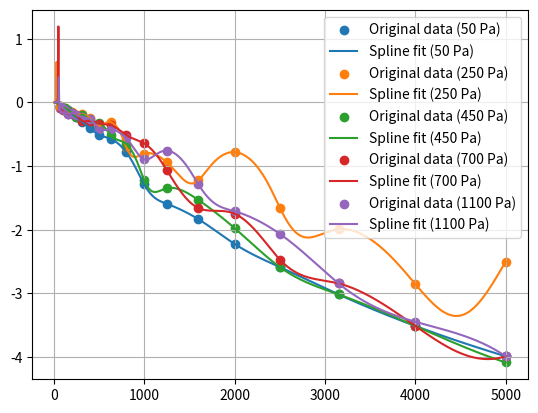
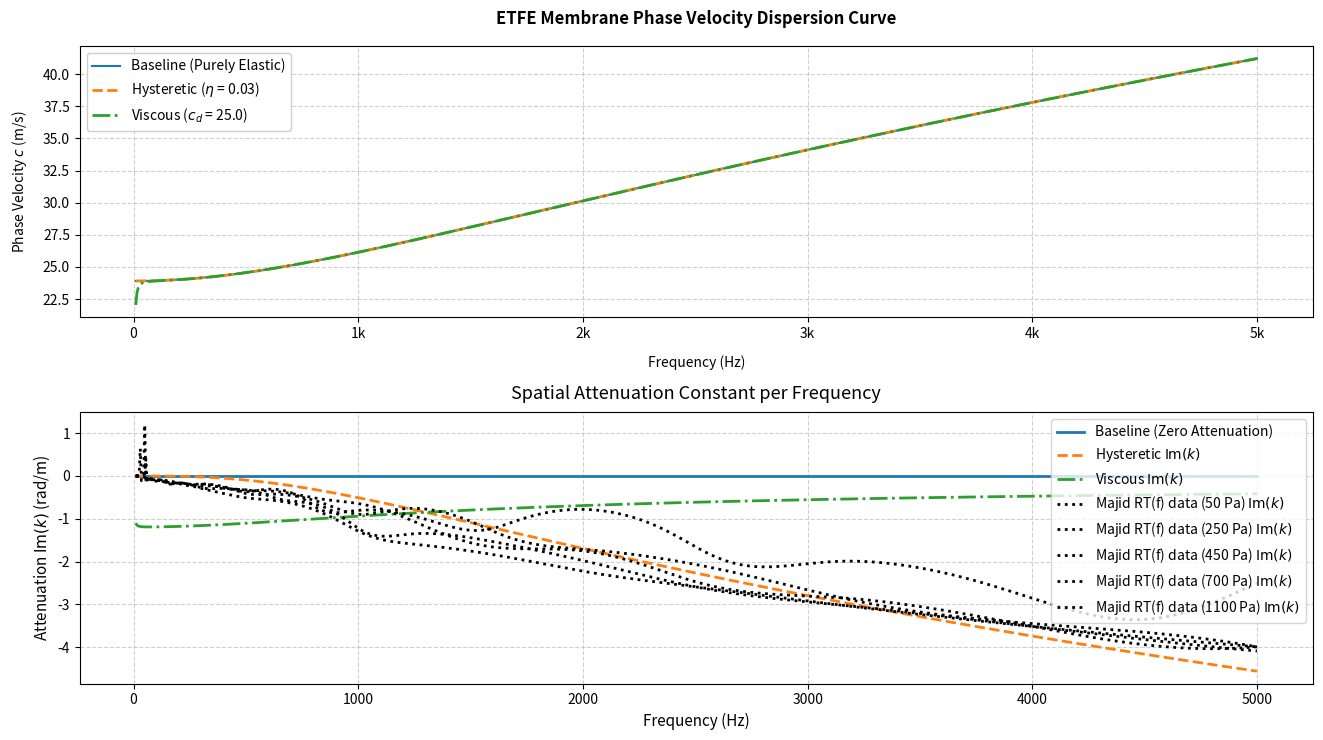

Generate these figures, in order, with matplotlib:
import numpy as np
import matplotlib.pyplot as plt
from scipy.interpolate import interp1d
from scipy.interpolate import make_interp_spline

# --- 0. SLIDE-FRIENDLY STYLE (large fonts, thick lines, high contrast) ---
# plt.rcParams.update({
#     'font.size': 20,
#     'axes.titlesize': 28,
#     'axes.labelsize': 24,
#     'xtick.labelsize': 20,
#     'ytick.labelsize': 20,
#     'legend.fontsize': 20,
#     'lines.linewidth': 4,
#     'axes.linewidth': 2,
#     'xtick.major.width': 2,
#     'ytick.major.width': 2,
#     'xtick.major.size': 8,
#     'ytick.major.size': 8,
# })

# --- 1. MATERIAL PARAMETERS (Membrane 1) ---
tension = 250.0       # Tension force (T) in N/m
thickness = 0.25E-3   # Thickness (h) in m
density = 1750.0      # Density (rho) in kg/m^3
young_mod = 0.52E9    # Young's modulus (E) in Pa
pois_ratio = 0.45     # Poisson's ratio (nu)

eta = 0.03           # Structural loss factor for hysteretic damping
cd = 25.0             # Viscous damping coefficient (Ns/m^3 - tuned for illustration)

# Calculate bending stiffness (B) (real)
bending_stiffness = (young_mod * thickness**3) / (12.0 * (1.0 - pois_ratio**2))

# --- 2. FREQUENCY RANGE ---
frequencies_hz = np.linspace(10.0, 5000.0, 1000)
omegas = 2.0 * np.pi * frequencies_hz
rho_h = density * thickness

# Storage arrays for complex wavenumbers
k_baseline = np.zeros(len(omegas), dtype=complex)
k_hysteretic = np.zeros(len(omegas), dtype=complex)
k_viscous = np.zeros(len(omegas), dtype=complex)
k_combined = np.zeros(len(omegas), dtype=complex)

for i, omega in enumerate(omegas):
    # 1. Baseline Case (Purely Elastic)
    a_base = bending_stiffness
    b_base = tension
    c_base = -rho_h * (omega**2)
    X_base = (-b_base + np.sqrt(b_base**2 - 4 * a_base * c_base)) / (2.0 * a_base)
    k_baseline[i] = np.sqrt(X_base)

    # 2. Hysteretic Damping Case (Complex Bending: B * (1 + j*eta))
    a_hys = bending_stiffness * (1.0 + 1j * eta)
    b_hys = tension
    c_hys = -rho_h * (omega**2)
    X_hys = (-b_hys + np.sqrt(b_hys**2 - 4 * a_hys * c_hys)) / (2.0 * a_hys)
    k_hysteretic[i] = np.sqrt(X_hys)

    # 3. Viscous Damping Case (Real B + c_d * dw/dt)
    a_vis = bending_stiffness
    b_vis = tension
    c_vis = -rho_h * (omega**2) + 1j * omega * cd
    X_vis = (-b_vis + np.sqrt(b_vis**2 - 4 * a_vis * c_vis)) / (2.0 * a_vis)
    k_viscous[i] = np.sqrt(X_vis)

# --- 3. EXTRACT PROPAGATION AND ATTENUATION ---
c_base = omegas / np.real(k_baseline)
c_hys = omegas / np.real(k_hysteretic)
c_vis = omegas / np.real(k_viscous)

attn_base = np.imag(k_baseline)
attn_hys = np.imag(k_hysteretic)
attn_vis = np.imag(k_viscous)

# Majid RT(f) attenuation data
freqs_majid = [63,
80,
100,
125,
160,
200,
250,
315,
400,
500,
630,
800,
1000,
1250,
1600,
2000,
2500,
3150,
4000,
5000]

p50_RT_majid = [5.217,
3.716,
3.289,
2.453,
2.379,
1.644,
1.258,
0.928,
0.694,
0.552,
0.484,
0.348,
0.205,
0.16,
0.132,
0.103,
0.083,
0.066,
0.052,
0.042]

p250_RT_majid = [4.687,
3.673,
3.126,
3.049,
1.759,
1.831,
1.494,
1.519,
1.14,
0.764,
0.894,
0.392,
0.329,
0.271,
0.198,
0.294,
0.13,
0.1,
0.064,
0.067]

p450_RT_majid = [5.068,
3.292,
3.137,
3.198,
2.225,
1.809,
1.287,
1.468,
1,
0.869,
0.538,
0.419,
0.216,
0.189,
0.158,
0.116,
0.083,
0.066,
0.052,
0.041]

p700_RT_majid = [3.575,
3.355,
2.375,
2.356,
1.535,
1.745,
1.437,
0.989,
0.979,
0.849,
0.773,
0.532,
0.41,
0.239,
0.146,
0.131,
0.087,
0.07,
0.052,
0.042]

p1100_RT_majid = [3.319,
4.429,
2.966,
2.467,
1.579,
1.735,
1.477,
1.257,
1.072,
0.686,
0.653,
0.482,
0.295,
0.337,
0.188,
0.134,
0.104,
0.07,
0.053,
0.042]

c_interp = interp1d(frequencies_hz, c_base, kind='nearest')

# Original data points
attn_majid_data_p50 = -3 * np.log(10) / (
    c_interp(freqs_majid) * np.array(p50_RT_majid)
)
attn_majid_data_p250 = -3 * np.log(10) / (
    c_interp(freqs_majid) * np.array(p250_RT_majid)
)
attn_majid_data_p450 = -3 * np.log(10) / (
    c_interp(freqs_majid) * np.array(p450_RT_majid)
)
attn_majid_data_p700 = -3 * np.log(10) / (
    c_interp(freqs_majid) * np.array(p700_RT_majid)
)
attn_majid_data_p1100 = -3 * np.log(10) / (
    c_interp(freqs_majid) * np.array(p1100_RT_majid)
)

# Fit
fit_majid_p50 = make_interp_spline(
    np.log10(freqs_majid),
    p50_RT_majid,
    k=3
)
fit_majid_p250 = make_interp_spline(
    np.log10(freqs_majid),
    p250_RT_majid,
    k=3
)
fit_majid_p450 = make_interp_spline(
    np.log10(freqs_majid),
    p450_RT_majid,
    k=3
)
fit_majid_p700 = make_interp_spline(
    np.log10(freqs_majid),
    p700_RT_majid,
    k=3
)
fit_majid_p1100 = make_interp_spline(
    np.log10(freqs_majid),
    p1100_RT_majid,
    k=3
)

p50_fit = fit_majid_p50(np.log10(frequencies_hz))
p250_fit = fit_majid_p250(np.log10(frequencies_hz))
p450_fit = fit_majid_p450(np.log10(frequencies_hz))
p700_fit = fit_majid_p700(np.log10(frequencies_hz))
p1100_fit = fit_majid_p1100(np.log10(frequencies_hz))

attn_majid_p50 = -3 * np.log(10) / (c_base * p50_fit)
attn_majid_p250 = -3 * np.log(10) / (c_base * p250_fit)
attn_majid_p450 = -3 * np.log(10) / (c_base * p450_fit)
attn_majid_p700 = -3 * np.log(10) / (c_base * p700_fit)
attn_majid_p1100 = -3 * np.log(10) / (c_base * p1100_fit)

plt.figure()
plt.scatter(freqs_majid, attn_majid_data_p50, label='Original data (50 Pa)')
plt.plot(frequencies_hz, attn_majid_p50, label='Spline fit (50 Pa)')
plt.scatter(freqs_majid, attn_majid_data_p250, label='Original data (250 Pa)')
plt.plot(frequencies_hz, attn_majid_p250, label='Spline fit (250 Pa)')
plt.scatter(freqs_majid, attn_majid_data_p450, label='Original data (450 Pa)')
plt.plot(frequencies_hz, attn_majid_p450, label='Spline fit (450 Pa)')
plt.scatter(freqs_majid, attn_majid_data_p700, label='Original data (700 Pa)')
plt.plot(frequencies_hz, attn_majid_p700, label='Spline fit (700 Pa)')
plt.scatter(freqs_majid, attn_majid_data_p1100, label='Original data (1100 Pa)')
plt.plot(frequencies_hz, attn_majid_p1100, label='Spline fit (1100 Pa)')
plt.legend()
plt.grid()
plt.show()

# --- 4. PLOTTING RESULTS ---
# 16:9 landscape to match a slide
fig, (ax1, ax2) = plt.subplots(2, 1, figsize=(13.33, 7.5))

# Plot 1: Phase Velocity Comparison
ax1.plot(frequencies_hz, c_base, color='#1f77b4', label='Baseline (Purely Elastic)')
ax1.plot(frequencies_hz, c_hys, color='#ff7f0e', linewidth=2, linestyle='--', label=f'Hysteretic ($\eta$ = {eta})')
ax1.plot(frequencies_hz, c_vis, color='#2ca02c', linewidth=2, linestyle='-.', label=f'Viscous ($c_d$ = {cd})')
ax1.set_title('ETFE Membrane Phase Velocity Dispersion Curve', pad=16, fontweight='bold')
ax1.set_ylabel('Phase Velocity $c$ (m/s)', labelpad=10)
ax1.set_xlabel('Frequency (Hz)', labelpad=10)
ax1.xaxis.set_major_formatter(plt.FuncFormatter(lambda x, _: f'{x/1000:g}k' if x >= 1000 else f'{x:g}'))
ax1.grid(True, which='both', linestyle='--', alpha=0.6)
ax1.legend(loc='best', frameon=True, framealpha=0.95)

# Plot 2: Spatial Attenuation Constant Comparison
ax2.plot(frequencies_hz, attn_base, color='#1f77b4', linewidth=2, label='Baseline (Zero Attenuation)')
ax2.plot(frequencies_hz, attn_hys, color='#ff7f0e', linewidth=2, linestyle='--', label='Hysteretic $\\text{Im}(k)$')
ax2.plot(frequencies_hz, attn_vis, color='#2ca02c', linewidth=2, linestyle='-.', label='Viscous $\\text{Im}(k)$')
ax2.plot(frequencies_hz, attn_majid_p50, color='black', linewidth=2, linestyle=':', label='Majid RT(f) data (50 Pa) $\\text{Im}(k)$')
ax2.plot(frequencies_hz, attn_majid_p250, color='black', linewidth=2, linestyle=':', label='Majid RT(f) data (250 Pa) $\\text{Im}(k)$')
ax2.plot(frequencies_hz, attn_majid_p450, color='black', linewidth=2, linestyle=':', label='Majid RT(f) data (450 Pa) $\\text{Im}(k)$')
ax2.plot(frequencies_hz, attn_majid_p700, color='black', linewidth=2, linestyle=':', label='Majid RT(f) data (700 Pa) $\\text{Im}(k)$')
ax2.plot(frequencies_hz, attn_majid_p1100, color='black', linewidth=2, linestyle=':', label='Majid RT(f) data (1100 Pa) $\\text{Im}(k)$')
ax2.set_title('Spatial Attenuation Constant per Frequency', fontsize=13, pad=10)
ax2.set_xlabel('Frequency (Hz)', fontsize=11)
ax2.set_ylabel('Attenuation $\\text{Im}(k)$ (rad/m)', fontsize=11)
ax2.grid(True, which='both', linestyle='--', alpha=0.6)
ax2.legend(fontsize=10)

plt.tight_layout()
# Optional: save a high-res image to drop straight into the slide
# plt.savefig('phase_velocity_slide.png', dpi=300, transparent=False)
plt.show()
